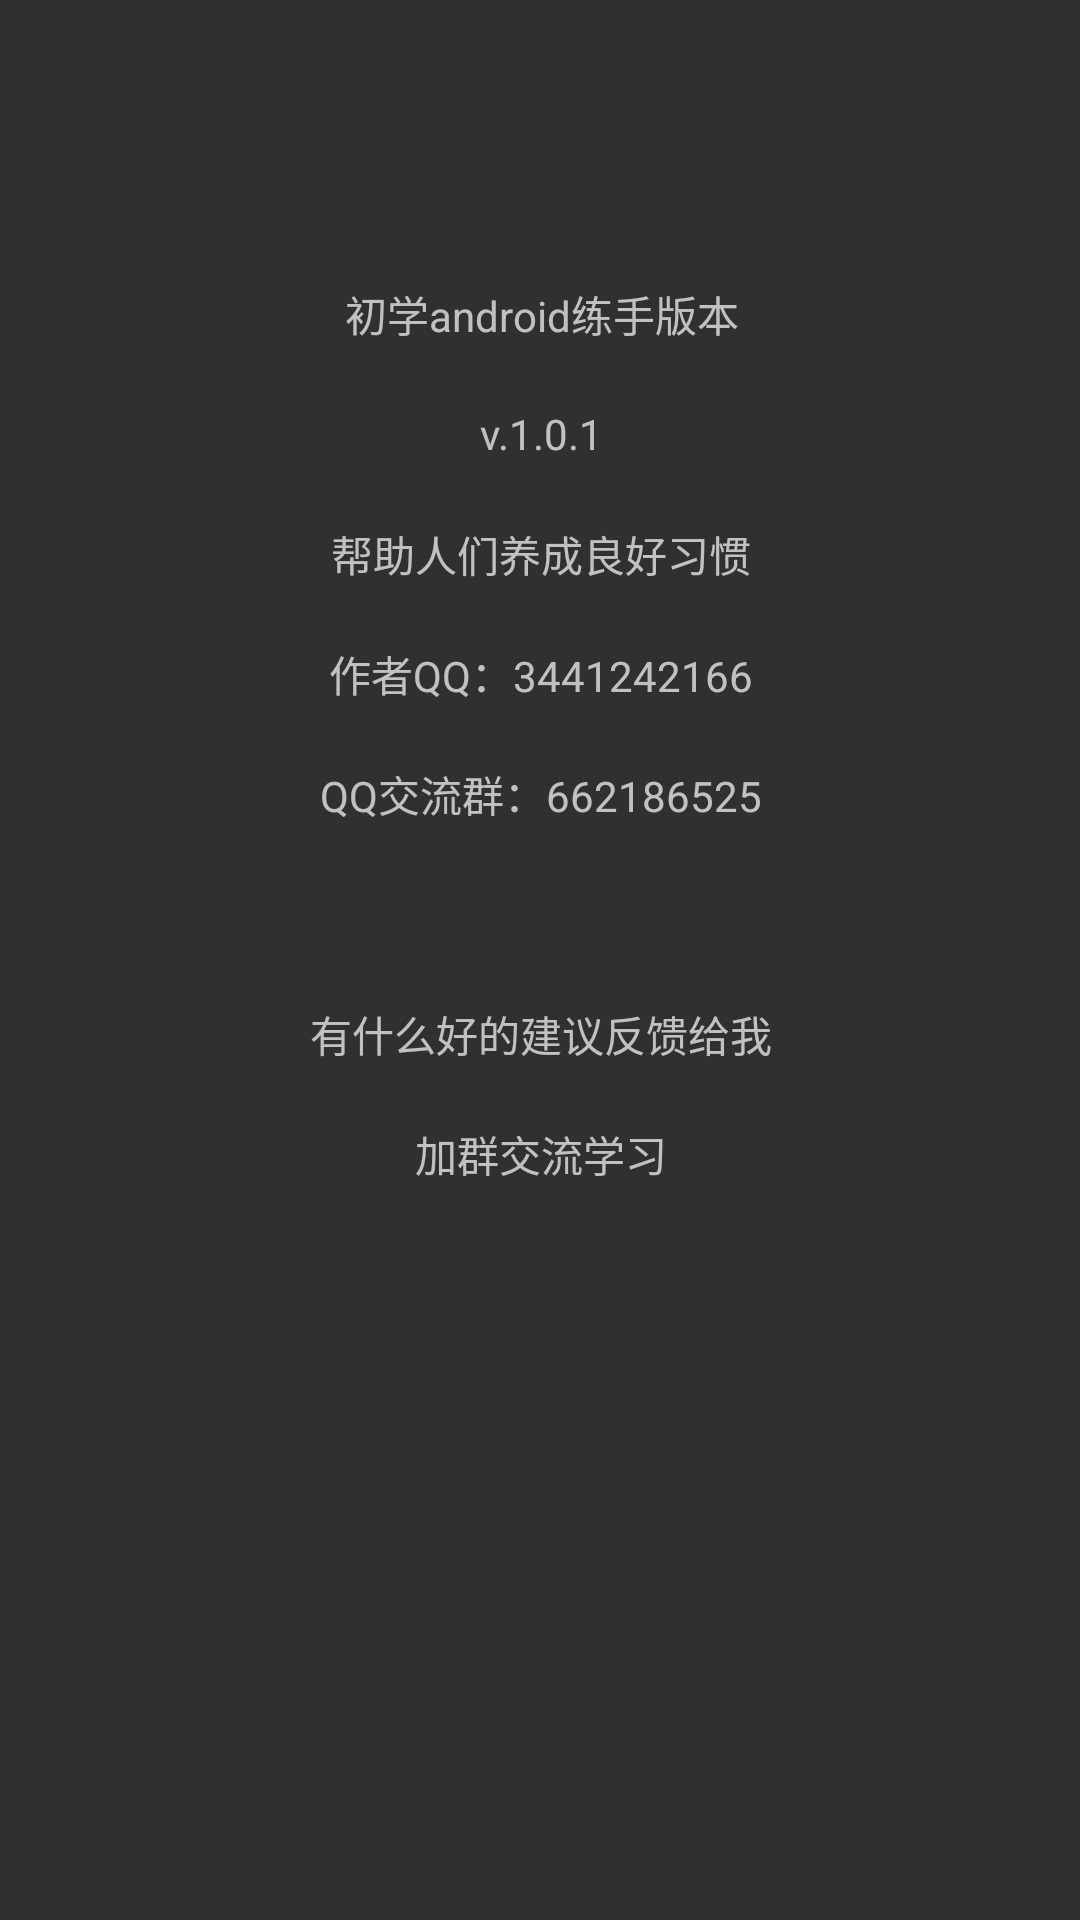

Here is an Android app screen rendered from its layout file. Give the layout XML and the strings, colors and styles it references.
<!-- AndroidManifest.xml: application theme Theme.AppCompat.NoActionBar -->
<!-- res/layout/activity_app_message.xml -->
<?xml version="1.0" encoding="utf-8"?>
<android.support.constraint.ConstraintLayout xmlns:android="http://schemas.android.com/apk/res/android"
    xmlns:app="http://schemas.android.com/apk/res-auto"
    xmlns:tools="http://schemas.android.com/tools"
    android:layout_width="match_parent"
    android:layout_height="match_parent"
    tools:context="com.example.wanhao.tasktool.activity.AppMessageActivity">

    <LinearLayout
        android:layout_width="368dp"
        android:layout_height="551dp"
        android:orientation="vertical"
        app:layout_constraintBottom_toBottomOf="parent"
        android:layout_marginBottom="8dp"
        app:layout_constraintTop_toTopOf="parent"
        android:layout_marginTop="8dp"
        android:layout_marginRight="8dp"
        app:layout_constraintRight_toRightOf="parent"
        android:layout_marginLeft="8dp"
        app:layout_constraintLeft_toLeftOf="parent">

        <TextView
            android:layout_width="match_parent"
            android:layout_height="40dp"
            android:gravity="center" />

        <TextView
            android:layout_width="match_parent"
            android:layout_height="40dp"
            android:gravity="center"
            android:text="初学android练手版本" />

        <TextView
            android:layout_width="match_parent"
            android:layout_height="40dp"
            android:gravity="center"
            android:text="v.1.0.1" />

        <TextView
            android:layout_width="match_parent"
            android:layout_height="40dp"
            android:gravity="center"
            android:text="帮助人们养成良好习惯" />

        <TextView
            android:layout_width="match_parent"
            android:layout_height="40dp"
            android:gravity="center"
            android:text="作者QQ：3441242166" />

        <TextView
            android:layout_width="match_parent"
            android:layout_height="40dp"
            android:gravity="center"
            android:text="QQ交流群：662186525" />

        <TextView
            android:layout_width="match_parent"
            android:layout_height="40dp"
            android:gravity="center" />

        <TextView
            android:layout_width="match_parent"
            android:layout_height="40dp"
            android:gravity="center"
            android:text="有什么好的建议反馈给我" />

        <TextView
            android:layout_width="match_parent"
            android:layout_height="40dp"
            android:gravity="center"
            android:text="加群交流学习" />

    </LinearLayout>
</android.support.constraint.ConstraintLayout>
<!-- resources referenced by this layout -->
<resources>

</resources>
